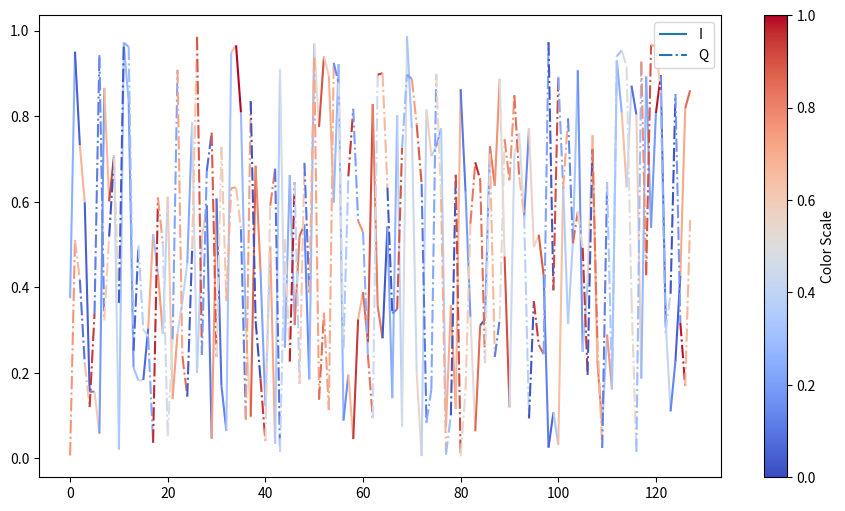

Here is the Python script that generated this plot: (Note: this script raises an exception after producing the figure.)
import numpy as np
import matplotlib.pyplot as plt
from matplotlib.collections import LineCollection
import random

# Set seed value
seed_value = 42
np.random.seed(seed_value)
data_sig = np.random.rand(1,2,128)

seed_value = 41
np.random.seed(seed_value)
data_att = np.random.rand(1,2,128)

def att_sig(sig, data_att, view, type):
    x = np.arange(128)
    # Create a list of line segments, with each segment having two endpoints and colors mapped from numerical values
    sig_pre_0 = sig[:, 0, :].squeeze()
    sig_pre_1 = sig[:, 1, :].squeeze()
    att_0 = data_att[:, 0, :].squeeze()
    att_1 = data_att[:, 1, :].squeeze()
    points = np.array([x, sig_pre_0]).T.reshape(-1, 1, 2)
    segments = np.concatenate([points[:-1], points[1:]], axis=1)
    norm = plt.Normalize(0, 1)
    lc = LineCollection(segments, cmap='coolwarm', norm=norm, label = 'I')   #coolwarm
    lc.set_array(att_0)

    points_2 = np.array([x, sig_pre_1]).T.reshape(-1, 1, 2)
    segments_2 = np.concatenate([points_2[:-1], points_2[1:]], axis=1)
    lc_2 = LineCollection(segments_2, cmap='coolwarm', norm=norm, linestyles= '-.', label = 'Q')  # coolwarm
    lc_2.set_array(att_1)
    # a1 = plt.figure()
    fig, ax = plt.subplots(figsize=(11, 6))
    ax.add_collection(lc)
    ax.add_collection(lc_2)
    ax.autoscale()
    # ax.set_xlabel('X')
    # ax.set_ylabel(str(type))

    # plt.legend(loc='upper right')
    plt.legend()
    cbar = plt.colorbar(lc, label='Color Scale')
    # 'plasma' # 'inferno'  # 'magma'  # 'cividis' # 'cool' # 'coolwarm'# 'autumn' # 'spring' # 'summer' # 'winter'  # 'rainbow'  # 'jet'
    plt.savefig("D:/PYALL/2016B_8192_lr0.01_t=0.07_view_chose_" + "_view_" + str(view) + "type" +str(type) +".png", dpi = 800)
    plt.close(fig)
    # plt.show()

att_sig(data_sig, data_att, view = 'AN', type = 'BPSK')
